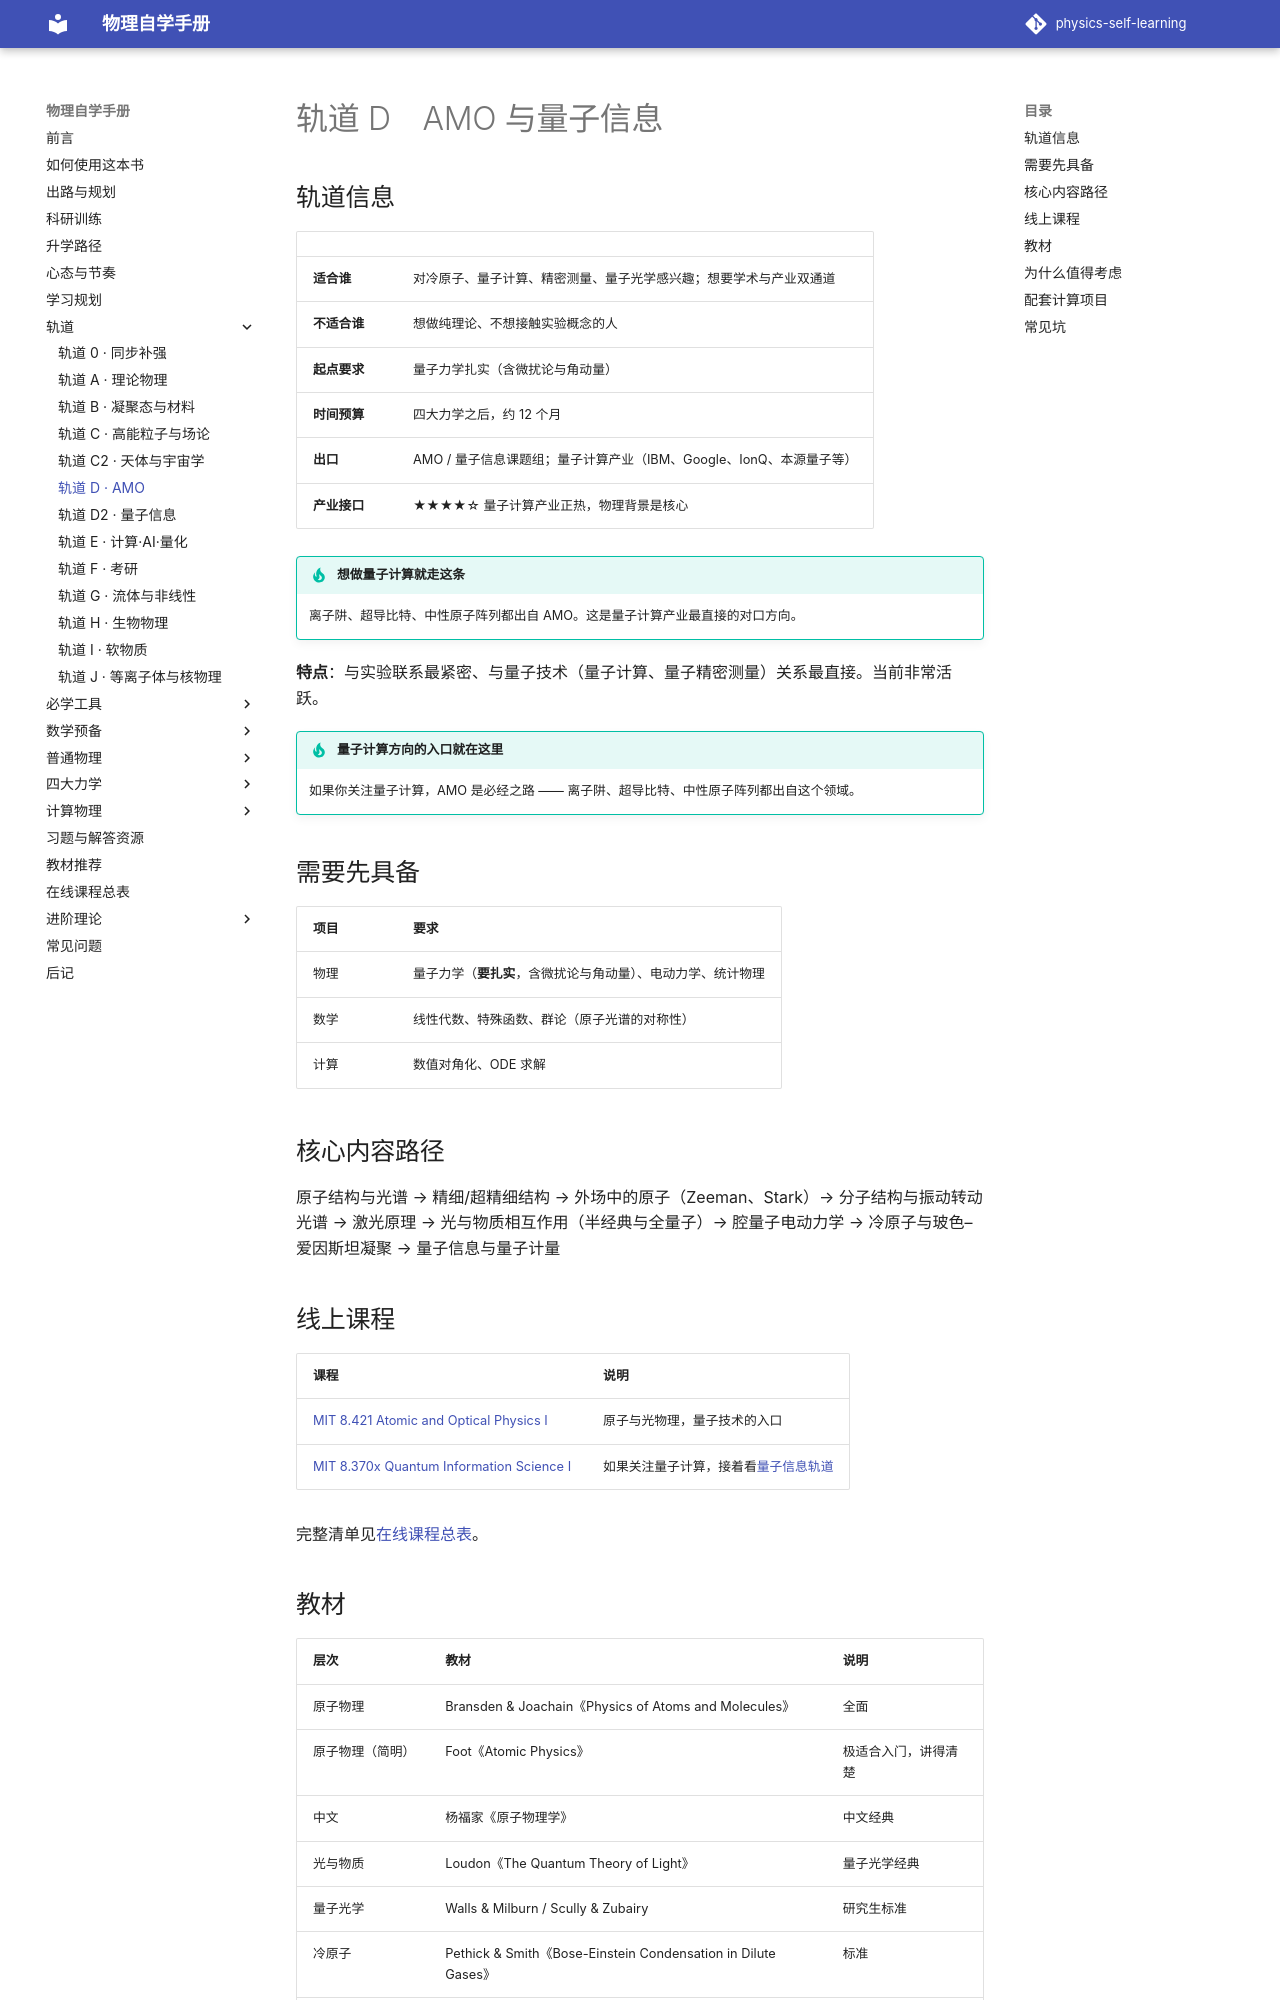

repository: shaoyitong2022-dot/physics-self-learning · page: 轨道/AMO/index.html · generator: mkdocs

# 轨道 D　AMO 与量子信息

## 轨道信息

| | |
|---|---|
| **适合谁** | 对冷原子、量子计算、精密测量、量子光学感兴趣；想要学术与产业双通道 |
| **不适合谁** | 想做纯理论、不想接触实验概念的人 |
| **起点要求** | 量子力学扎实（含微扰论与角动量） |
| **时间预算** | 四大力学之后，约 12 个月 |
| **出口** | AMO / 量子信息课题组；量子计算产业（IBM、Google、IonQ、本源量子等） |
| **产业接口** | ★★★★☆ 量子计算产业正热，物理背景是核心 |

!!! tip "想做量子计算就走这条"
    离子阱、超导比特、中性原子阵列都出自 AMO。这是量子计算产业最直接的对口方向。

**特点**：与实验联系最紧密、与量子技术（量子计算、量子精密测量）关系最直接。当前非常活跃。

!!! tip "量子计算方向的入口就在这里"
    如果你关注量子计算，AMO 是必经之路 —— 离子阱、超导比特、中性原子阵列都出自这个领域。

## 需要先具备

| 项目 | 要求 |
| --- | --- |
| 物理 | 量子力学（**要扎实**，含微扰论与角动量）、电动力学、统计物理 |
| 数学 | 线性代数、特殊函数、群论（原子光谱的对称性） |
| 计算 | 数值对角化、ODE 求解 |

## 核心内容路径

原子结构与光谱 → 精细/超精细结构 → 外场中的原子（Zeeman、Stark）→ 分子结构与振动转动光谱 → 激光原理 → 光与物质相互作用（半经典与全量子）→ 腔量子电动力学 → 冷原子与玻色–爱因斯坦凝聚 → 量子信息与量子计量

## 线上课程

| 课程 | 说明 |
| --- | --- |
| [MIT 8.421 Atomic and Optical Physics I](https://ocw.mit.edu/courses/8-421-atomic-and-optical-physics-i-spring-2014/) | 原子与光物理，量子技术的入口 |
| [MIT 8.370x Quantum Information Science I](https://ocw.mit.edu/courses/8-370x-quantum-information-science-i-spring-2018/) | 如果关注量子计算，接着看[量子信息轨道](量子信息.md) |

完整清单见[在线课程总表](../在线课程总表.md)。
